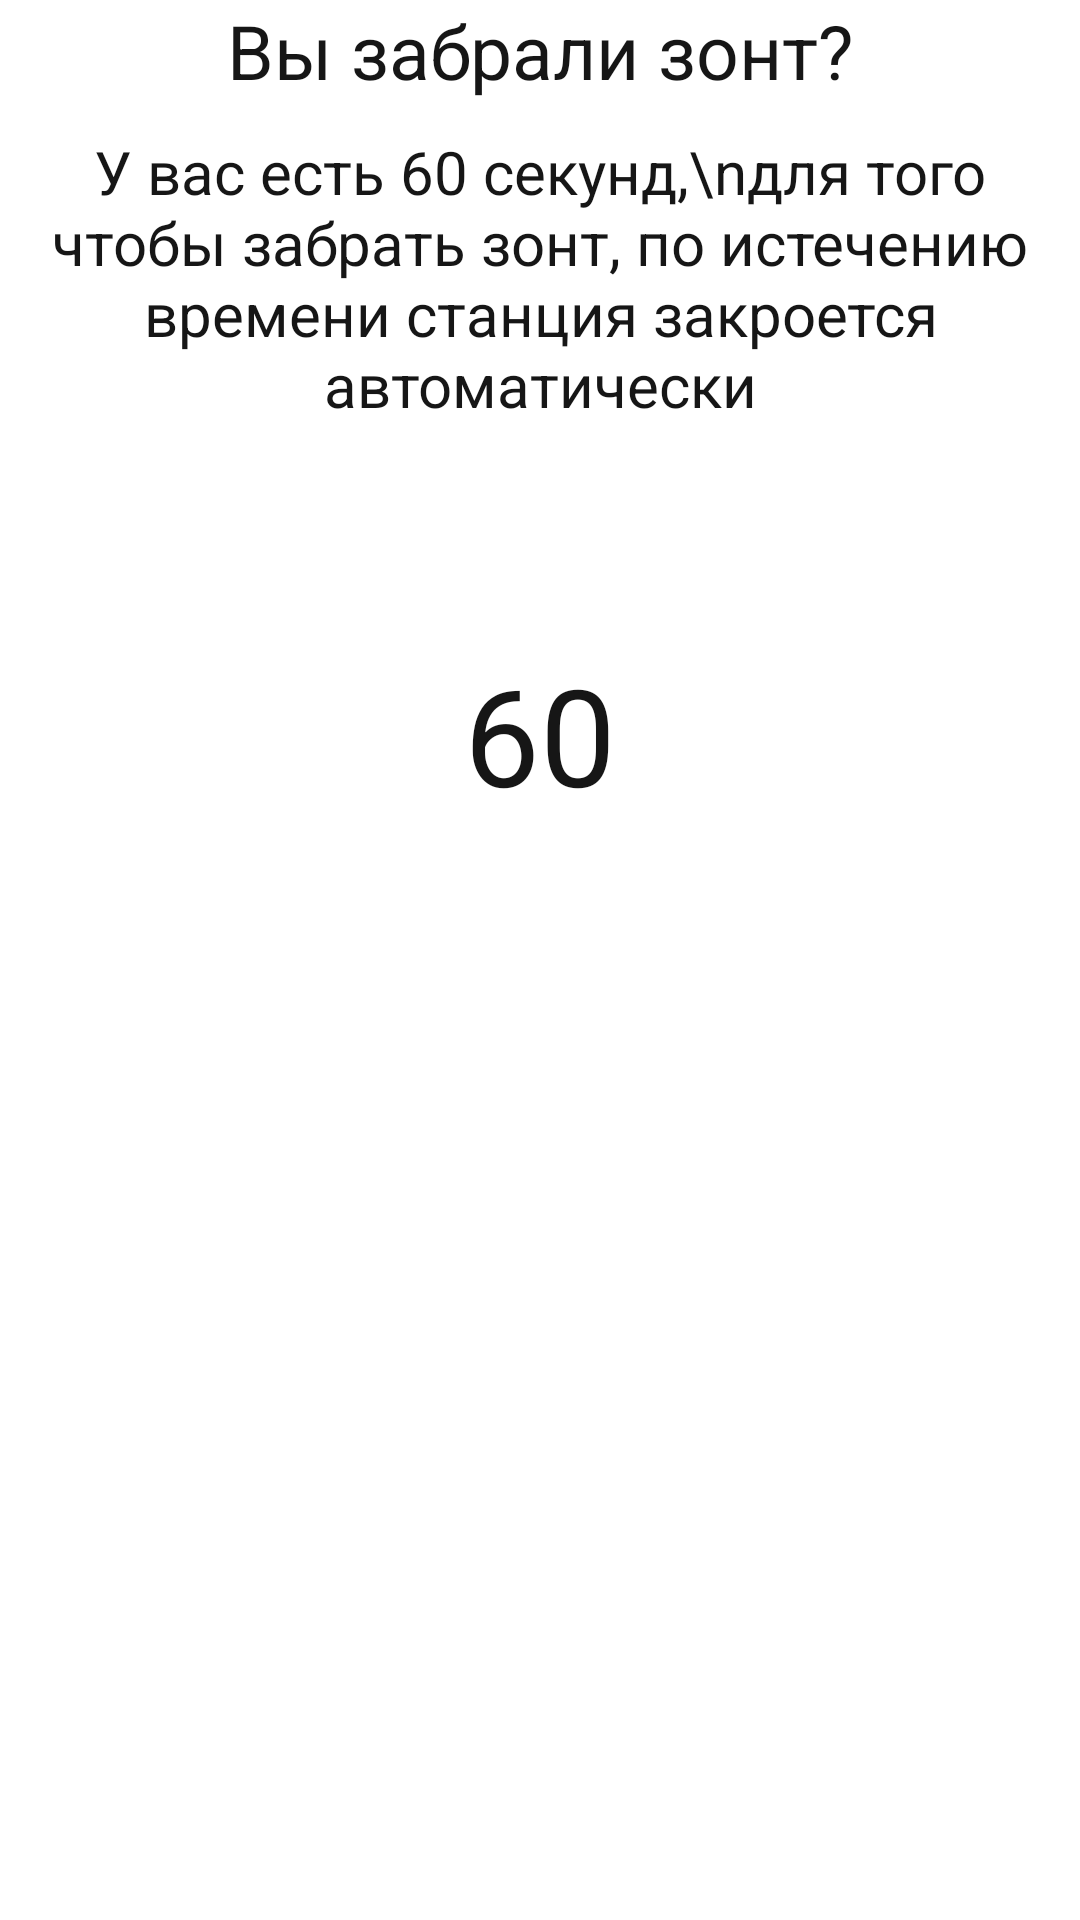

Here is an Android app screen rendered from its layout file. Give the layout XML and the strings, colors and styles it references.
<!-- AndroidManifest.xml: application theme Theme.UmbrellaProject -->
<!-- res/layout/get_umbrella_dialog.xml -->
<?xml version="1.0" encoding="utf-8"?>
<androidx.constraintlayout.widget.ConstraintLayout xmlns:android="http://schemas.android.com/apk/res/android"
    android:layout_width="match_parent"
    android:layout_height="match_parent"
    xmlns:app="http://schemas.android.com/apk/res-auto"
    android:background="?attr/colorSecondary"
    android:id="@+id/get_umbrella_dialog"
    >

    <com.google.android.material.progressindicator.CircularProgressIndicator
        android:id="@+id/circularProgressIndicator"
        android:layout_width="wrap_content"
        android:layout_height="wrap_content"
        android:progress="100"
        app:indicatorColor="?attr/colorOnSecondary"
        app:indicatorSize="60dp"
        app:layout_constraintEnd_toEndOf="parent"
        app:layout_constraintStart_toStartOf="parent"
        app:layout_constraintTop_toBottomOf="@+id/textView13"
        android:layout_marginTop="5dp"
        />

    <TextView
        android:id="@+id/textView12"
        android:layout_width="wrap_content"
        android:layout_height="wrap_content"
        android:text="Вы забрали зонт?"
        android:textColor="?attr/colorOnSecondary"
        android:textSize="25sp"

        app:layout_constraintEnd_toEndOf="parent"
        app:layout_constraintStart_toStartOf="parent"
        app:layout_constraintTop_toTopOf="parent" />

    <TextView
        android:id="@+id/textView13"
        android:layout_width="wrap_content"
        android:layout_height="wrap_content"
        android:gravity="center"
        android:text="У вас есть 60 секунд,\nдля того чтобы забрать зонт, по истечению времени станция закроется автоматически"
        android:textColor="?attr/colorOnSecondary"
        android:textSize="20sp"
        android:layout_marginTop="10dp"
        app:layout_constraintEnd_toEndOf="parent"
        app:layout_constraintTop_toBottomOf="@+id/textView12" />

    <TextView
        android:id="@+id/textViewTimer"
        android:layout_width="wrap_content"
        android:layout_height="wrap_content"
        android:text="60"
        android:textColor="?attr/colorOnSecondary"
        android:textSize="45sp"
        app:layout_constraintEnd_toEndOf="parent"
        app:layout_constraintStart_toStartOf="parent"
        app:layout_constraintTop_toBottomOf="@+id/circularProgressIndicator" />



</androidx.constraintlayout.widget.ConstraintLayout>
<!-- resources referenced by this layout -->
<resources>
  <style name="Theme.UmbrellaProject" parent="Theme.MaterialComponents.DayNight.NoActionBar">
          
          <item name="colorPrimary">@color/primaryColor_night</item>
          <item name="colorPrimaryDark">@color/primaryDarkColor_night</item>
          <item name="colorPrimaryVariant">@color/purple_700</item>
          <item name="colorOnPrimary">@color/white</item>
          
          <item name="colorSecondary">@color/white</item>
          <item name="colorSecondaryVariant">@color/teal_200</item>
          <item name="colorOnSecondary">@color/black</item>
          <item name="colorOnSurface">@color/white</item>
          
          <item name="android:statusBarColor" tools:targetApi="l">?attr/colorPrimaryDark</item>
          
          <item name="android:textColorPrimary">?attr/colorOnPrimary</item>
  
  
      </style>
  <color name="primaryColor_night">#1565c0</color>
  <color name="primaryDarkColor_night">#003c8f</color>
  <color name="purple_700">#FF3700B3</color>
  <color name="white">#FFFFFFFF</color>
  <color name="teal_200">#FF03DAC5</color>
  <color name="black">#161616</color>
</resources>
